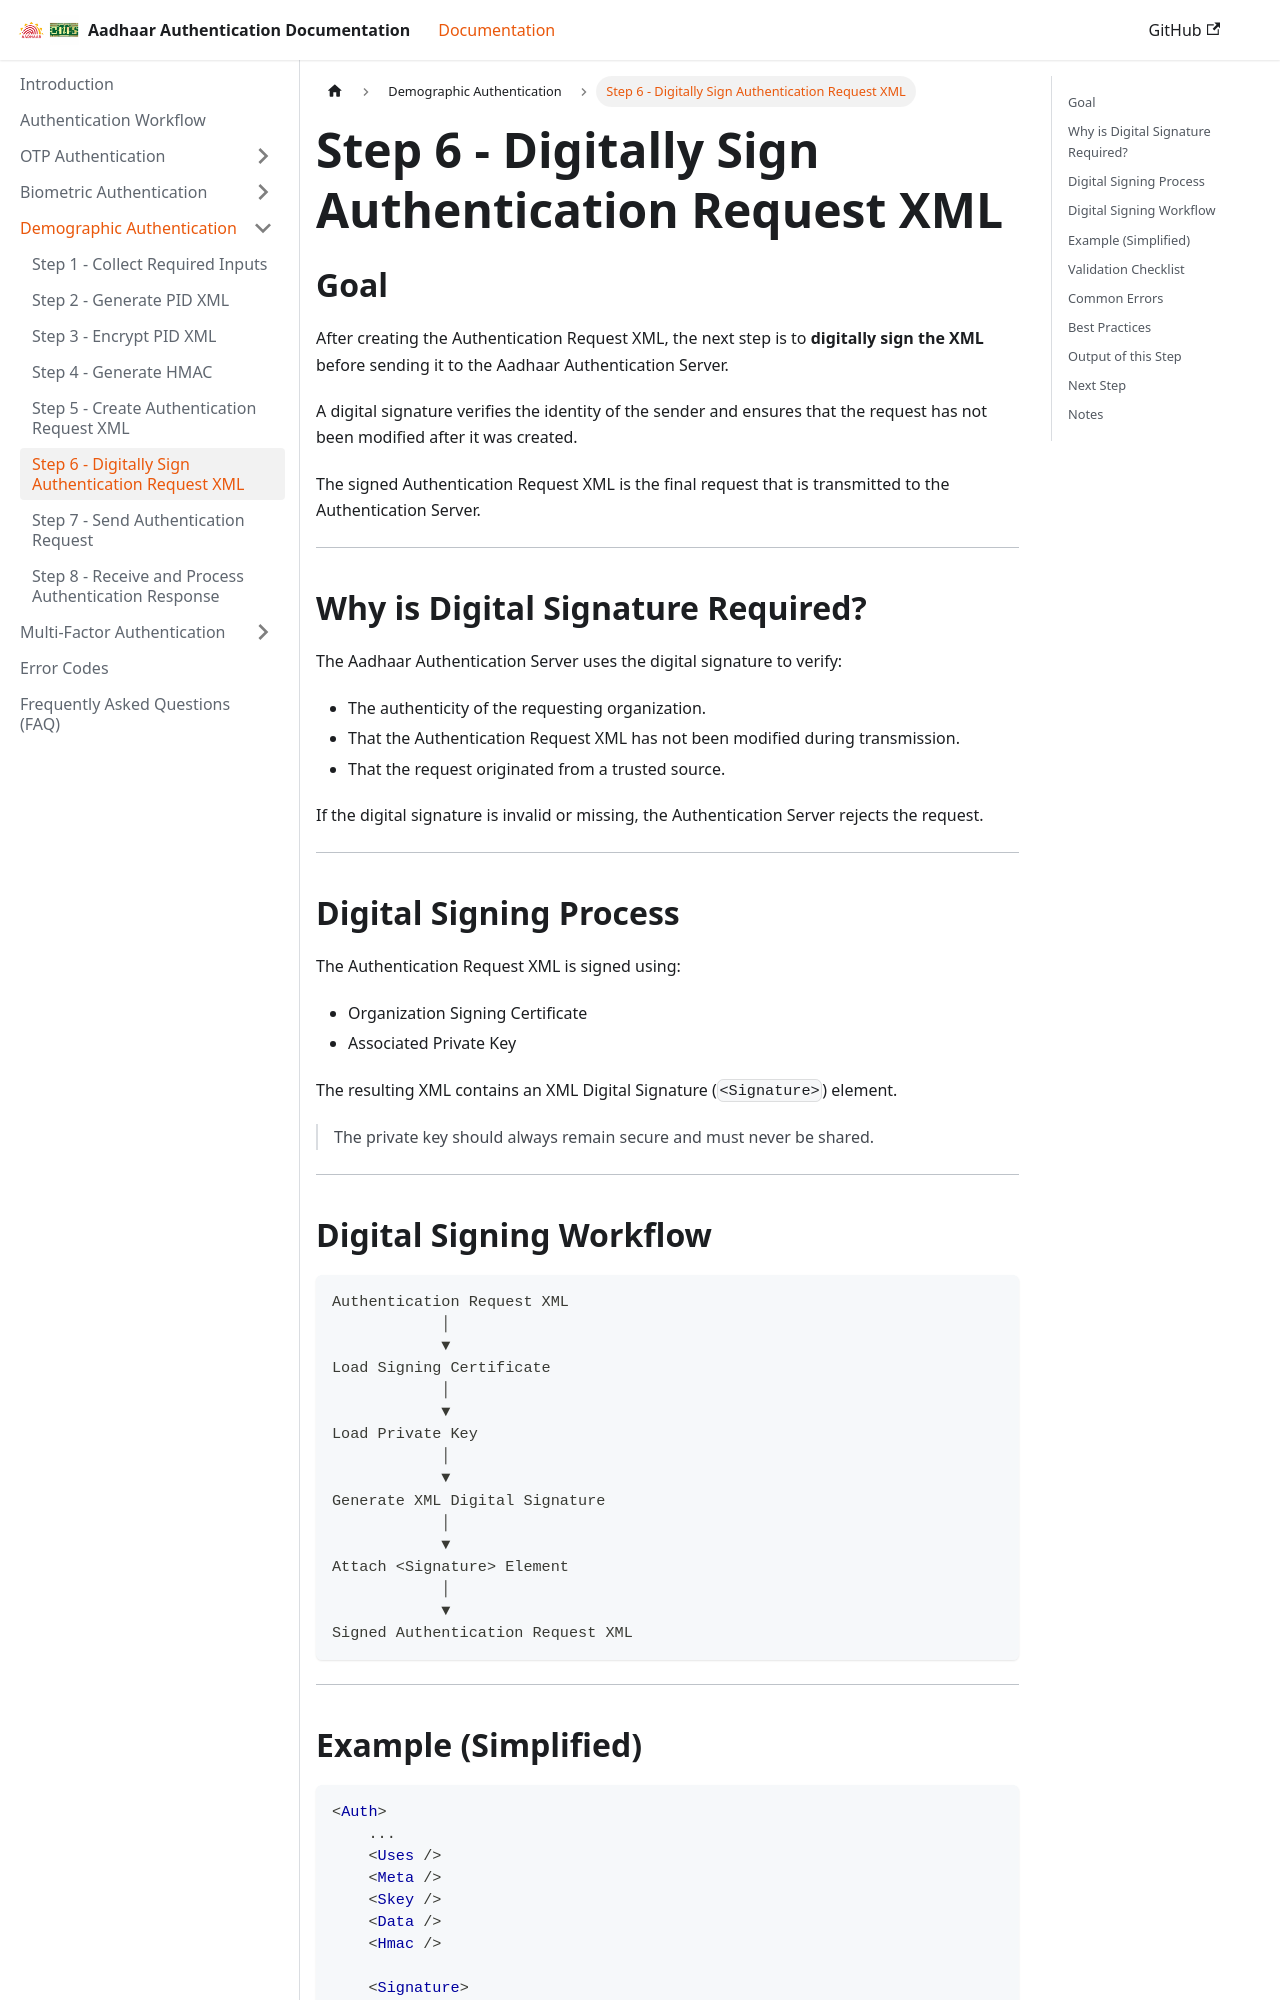

repository: ss11051999/aadhaar_auth_docs · page: docs/demographic-authentication/step-6-sign-request-xml.html · generator: docusaurus

---
sidebar_position: 6
---

# Step 6 - Digitally Sign Authentication Request XML

## Goal

After creating the Authentication Request XML, the next step is to **digitally sign the XML** before sending it to the Aadhaar Authentication Server.

A digital signature verifies the identity of the sender and ensures that the request has not been modified after it was created.

The signed Authentication Request XML is the final request that is transmitted to the Authentication Server.

---

## Why is Digital Signature Required?

The Aadhaar Authentication Server uses the digital signature to verify:

* The authenticity of the requesting organization.
* That the Authentication Request XML has not been modified during transmission.
* That the request originated from a trusted source.

If the digital signature is invalid or missing, the Authentication Server rejects the request.

---

## Digital Signing Process

The Authentication Request XML is signed using:

* Organization Signing Certificate
* Associated Private Key

The resulting XML contains an XML Digital Signature (`<Signature>`) element.

> The private key should always remain secure and must never be shared.

---

## Digital Signing Workflow

```text id="demo-step6-flow"
Authentication Request XML
            │
            ▼
Load Signing Certificate
            │
            ▼
Load Private Key
            │
            ▼
Generate XML Digital Signature
            │
            ▼
Attach <Signature> Element
            │
            ▼
Signed Authentication Request XML
```

---
